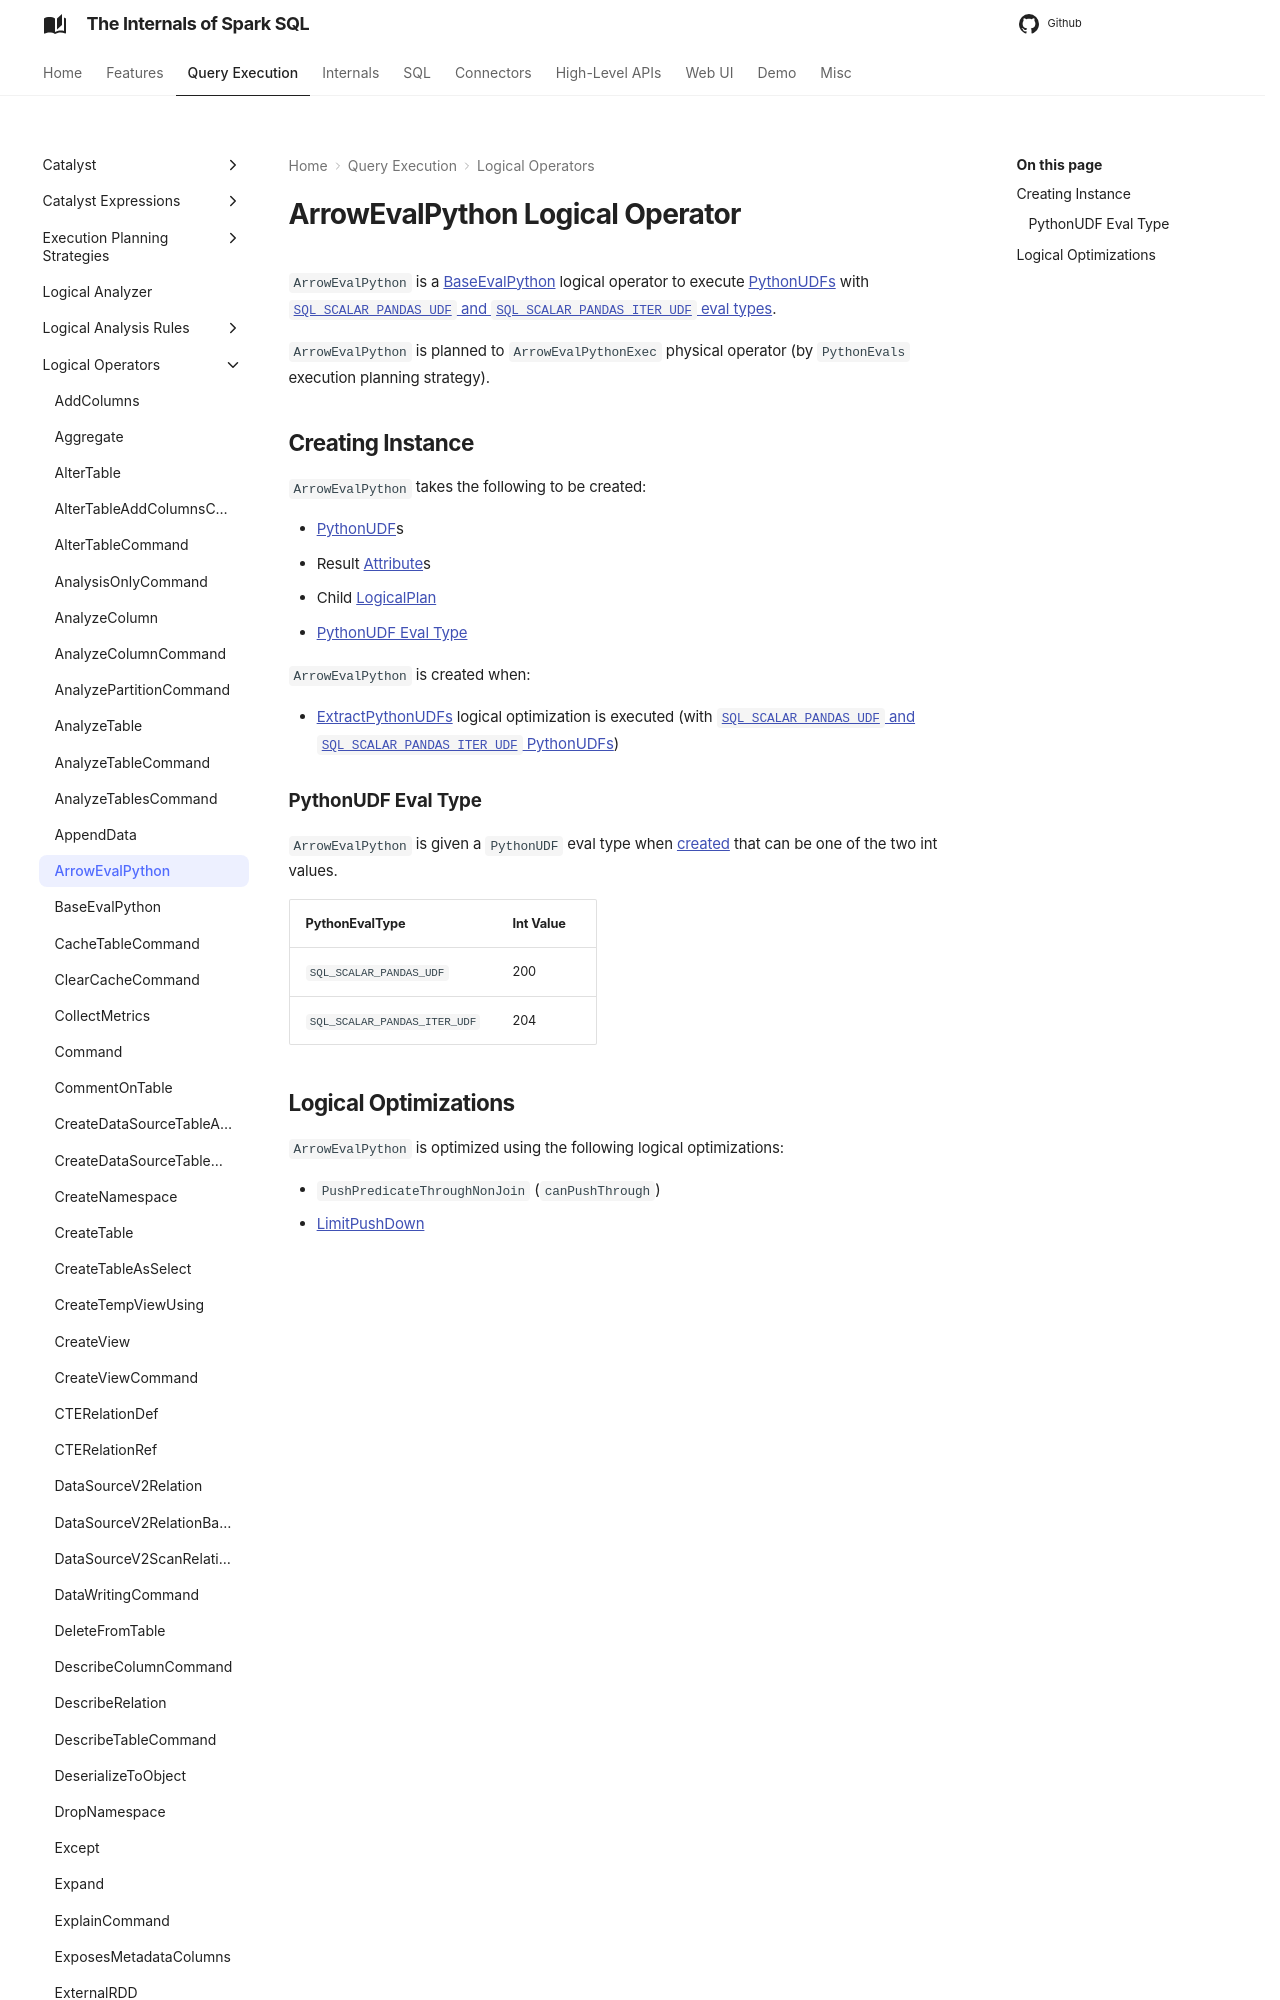

repository: japila-books/spark-sql-internals · page: logical-operators/ArrowEvalPython/index.html · generator: mkdocs

---
title: ArrowEvalPython
---

# ArrowEvalPython Logical Operator

`ArrowEvalPython` is a [BaseEvalPython](BaseEvalPython.md) logical operator to execute [PythonUDFs](#udfs) with [`SQL_SCALAR_PANDAS_UDF` and `SQL_SCALAR_PANDAS_ITER_UDF` eval types](#evalType).

`ArrowEvalPython` is planned to `ArrowEvalPythonExec` physical operator (by `PythonEvals` execution planning strategy).
